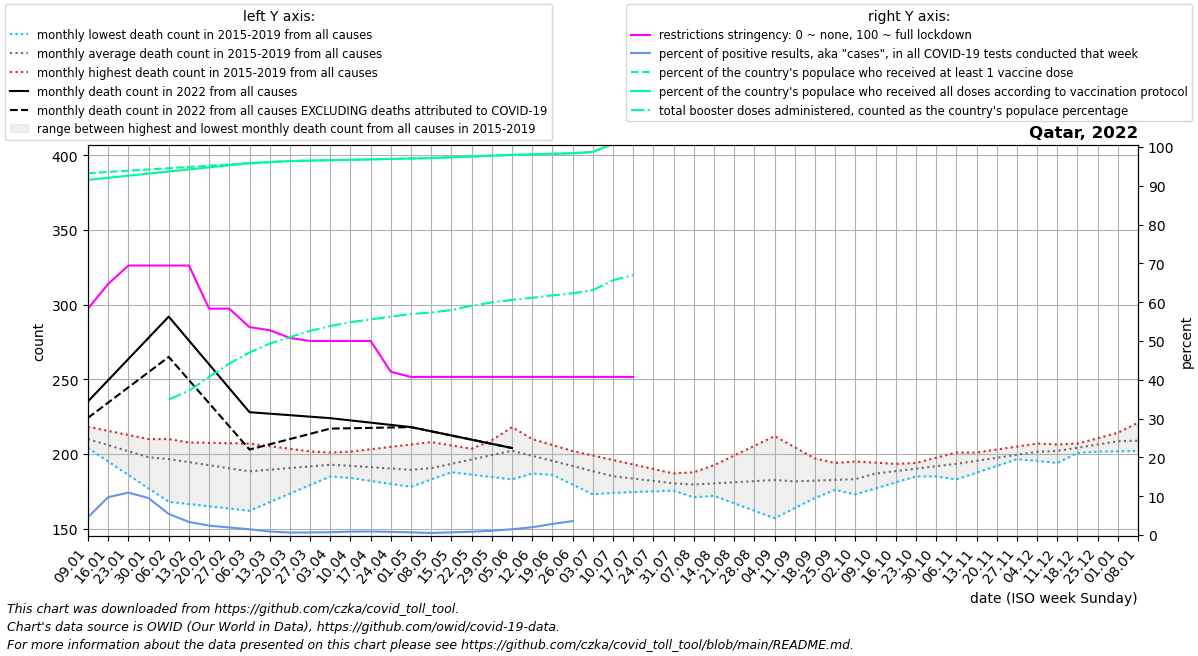

The file beside this chart, header and first rows:
date, location, time_unit, time, deaths_2010_all_ages, deaths_2011_all_ages, deaths_2012_all_ages, deaths_2013_all_ages, deaths_2014_all_ages, deaths_2015_all_ages, deaths_2016_all_ages, deaths_2017_all_ages, deaths_2018_all_ages, deaths_2019_all_ages, deaths_2020_all_ages, deaths_2021_all_ages, deaths_2022_all_ages, new_deaths, new_cases_smoothed, new_tests_smoothed, positive_test_percent, stringency_index, people_vaccinated, people_fully_vaccinated
2022-01-09, Qatar, monthly, 1, , , , , , , 218.2, 209.6, 208.0, 204.0, 202.0, 218.8, 235.2, 11.0, 11018, 235776, 4.582, 58.33, 2506136, 2460165
2022-01-16, Qatar, monthly, 2, , , , , , , 215.5, 205.2, 208.0, 195.0, 199.5, 216.5, 249.4, 15.0, 25894, 265112, 9.752, 64.68, 2514861, 2474637
2022-01-23, Qatar, monthly, 3, , , , , , , 212.8, 200.8, 208.0, 186.0, 197.0, 214.2, 263.6, 19.0, 26748, 245294, 10.93, 69.44, 2523585, 2489108
2022-01-30, Qatar, monthly, 4, , , , , , , 210.0, 196.4, 208.0, 177.0, 194.5, 212.0, 277.8, 23.0, 18645, 195243, 9.528, 69.44, 2532310, 2503579
2022-02-06, Qatar, monthly, 5, , , , , , 210.0, 205.0, 192.0, 208.0, 168.0, 192.0, 203.5, 292.0, 27.0, 10209, 188066, 5.433, 69.44, 2541035, 2518050
2022-02-13, Qatar, monthly, 6, , , , , , 206.5, 200.0, 192.0, 207.8, 166.5, 193.5, 195.0, 276.0, 26.5, 6205, 183640, 3.371, 69.44, 2549760, 2532521
2022-02-20, Qatar, monthly, 7, , , , , , 203.0, 195.0, 192.0, 207.5, 165.0, 195.0, 186.5, 260.0, 26.0, 4071, 168094, 2.414, 58.33, 2558484, 2546992
2022-02-27, Qatar, monthly, 8, , , , , , 199.5, 190.0, 192.0, 207.2, 163.5, 196.5, 178.0, 244.0, 25.5, 2838, 145528, 1.947, 58.33, 2567209, 2561463
2022-03-06, Qatar, monthly, 9, , , , , , 196.0, 185.0, 192.0, 207.0, 162.0, 198.0, 192.4, 228.0, 25.0, 1996, 134772, 1.476, 53.57, 2575763, 2575059
2022-03-13, Qatar, monthly, 10, , , , , , 195.0, 189.0, 190.5, 205.2, 167.8, 202.6, 206.8, 227.0, 20.5, 1106, 120415, 0.918, 52.78, 2583260, 2583260
2022-03-20, Qatar, monthly, 11, , , , , , 194.0, 193.0, 189.0, 203.5, 173.5, 207.2, 221.2, 226.0, 16.0, 771.1, 121288, 0.636, 50.79, 2590049, 2590049
2022-03-27, Qatar, monthly, 12, , , , , , 193.0, 197.0, 187.5, 201.8, 179.2, 211.8, 235.6, 225.0, 11.5, 916, 138167, 0.663, 50.0, 2593517, 2593517
2022-04-03, Qatar, monthly, 13, , , , , , 192.0, 201.0, 186.0, 200.0, 185.0, 216.4, 250.0, 224.0, 7.0, 925.6, 127923, 0.724, 50.0, 2596448, 2596448
2022-04-10, Qatar, monthly, 14, , , , , , 191.0, 198.5, 184.0, 201.6, 185.4, 221.0, 286.2, 222.5, 5.25, 962.1, 109812, 0.879, 50.0, 2599378, 2599378
2022-04-17, Qatar, monthly, 15, , , , , , 189.0, 196.0, 182.0, 203.2, 185.8, 207.2, 322.5, 221.0, 3.5, 864.6, 94955, 0.91, 50.0, 2602309, 2602309
2022-04-24, Qatar, monthly, 16, , , , , , 187.0, 193.5, 180.0, 204.8, 186.2, 193.5, 358.8, 219.5, 1.75, 676.1, 84842, 0.797, 42.06, 2605239, 2605239
2022-05-01, Qatar, monthly, 17, , , , , , 185.0, 191.0, 178.0, 206.4, 186.6, 179.8, 395.0, 218.0, 0.0, 568.3, 82984, 0.685, 40.74, 2608170, 2608170
2022-05-08, Qatar, monthly, 18, , , , , , 183.0, 189.4, 185.2, 208.0, 187.0, 166.0, 370.6, 215.2, 0.0, 435.7, 81316, 0.536, 40.74, 2611423, 2611423
2022-05-15, Qatar, monthly, 19, , , , , , 191.8, 187.8, 192.4, 205.8, 189.5, 184.0, 346.2, 212.4, 0.0, 856.4, 123113, 0.692, 40.74, 2616668, 2616668
2022-05-22, Qatar, monthly, 20, , , , , , 200.5, 186.2, 199.6, 203.5, 192.0, 202.0, 321.8, 209.6, 0.0, 942.4, 110771, 0.852, 40.74, 2622235, 2622235
2022-05-29, Qatar, monthly, 21, , , , , , 209.2, 184.6, 206.8, 201.2, 194.5, 220.0, 297.4, 206.8, 0.0, 1056, 96551, 1.095, 40.74, 2627803, 2627803
2022-06-05, Qatar, monthly, 22, , , , , , 218.0, 183.0, 214.0, 199.0, 197.0, 238.0, 273.0, 204.0, 0.0, 1457, 97610, 1.493, 40.74, 2632986, 2632986
2022-06-12, Qatar, monthly, 23, , , , , , 209.2, 187.0, 210.0, 192.5, 195.2, 251.0, 262.0, , 0.5, 2001, 99538, 2.009, 40.74, 2636785, 2636785
2022-06-19, Qatar, monthly, 24, , , , , , 200.4, 191.0, 206.0, 186.0, 193.5, 264.0, 251.0, , 1.0, 2867, 100340, 2.857, 40.74, 2640557, 2640557
2022-06-26, Qatar, monthly, 25, , , , , , 191.6, 195.0, 202.0, 179.5, 191.8, 277.0, 240.0, , 1.5, 3980, 43129, 3.601, 40.74, 2644365, 2644365
2022-07-03, Qatar, monthly, 26, , , , , , 182.8, 199.0, 198.0, 173.0, 190.0, 290.0, 229.0, , 2.0, 4392, , , 40.74, 2654202, 2654202
2022-07-10, Qatar, monthly, 27, , , , , , 174.0, 196.0, 192.6, 175.6, 187.4, 303.0, 224.0, , 1.75, 4641, , , 40.74, 2709424, 2709424
2022-07-17, Qatar, monthly, 28, , , , , , 174.5, 193.0, 187.2, 178.2, 184.8, 294.5, 219.0, , 1.5, 4904, , , 40.74, 2737641, 2737641
2022-07-24, Qatar, monthly, 29, , , , , , 175.0, 190.0, 181.8, 180.8, 182.2, 286.0, 214.0, , 1.25, 6380, , , , , 
2022-07-31, Qatar, monthly, 30, , , , , , 175.5, 187.0, 176.4, 183.4, 179.6, 277.5, 209.0, , , , , , , , 
2022-08-07, Qatar, monthly, 31, , , , , , 176.0, 187.8, 171.0, 186.0, 177.0, 269.0, 211.4, , , , , , , , 
2022-08-14, Qatar, monthly, 32, , , , , , 174.0, 188.6, 174.5, 192.5, 172.0, 257.0, 213.8, , , , , , , , 
2022-08-21, Qatar, monthly, 33, , , , , , 172.0, 189.4, 178.0, 199.0, 167.0, 245.0, 216.2, , , , , , , , 
2022-08-28, Qatar, monthly, 34, , , , , , 170.0, 190.2, 181.5, 205.5, 162.0, 233.0, 218.6, , , , , , , , 
2022-09-04, Qatar, monthly, 35, , , , , , 168.0, 191.0, 185.0, 212.0, 157.0, 221.0, 221.0, , , , , , , , 
2022-09-11, Qatar, monthly, 36, , , , , , 166.0, 192.0, 182.0, 204.5, 163.8, 209.0, 207.8, , , , , , , , 
2022-09-18, Qatar, monthly, 37, , , , , , 171.2, 193.0, 179.0, 197.0, 170.6, 210.8, 194.5, , , , , , , , 
2022-09-25, Qatar, monthly, 38, , , , , , 176.5, 194.0, 176.0, 189.5, 177.4, 212.5, 181.2, , , , , , , , 
2022-10-02, Qatar, monthly, 39, , , , , , 181.8, 195.0, 173.0, 182.0, 184.2, 214.2, 168.0, , , , , , , , 
2022-10-09, Qatar, monthly, 40, , , , , , 187.0, 194.2, 177.0, 185.4, 191.0, 216.0, 179.8, , , , , , , , 
2022-10-16, Qatar, monthly, 41, , , , , , 190.5, 193.4, 181.0, 188.8, 189.0, 218.5, 191.5, , , , , , , , 
2022-10-23, Qatar, monthly, 42, , , , , , 194.0, 192.6, 185.0, 192.2, 187.0, 221.0, 203.2, , , , , , , , 
2022-10-30, Qatar, monthly, 43, , , , , , 197.5, 191.8, 189.0, 195.6, 185.0, 223.5, 215.0, , , , , , , , 
2022-11-06, Qatar, monthly, 44, , , , , , 201.0, 191.0, 193.0, 199.0, 183.0, 226.0, 212.6, , , , , , , , 
2022-11-13, Qatar, monthly, 45, , , , , , 199.6, 193.2, 195.8, 201.0, 187.5, 214.4, 210.2, , , , , , , , 
2022-11-20, Qatar, monthly, 46, , , , , , 198.2, 195.5, 198.5, 203.0, 192.0, 202.8, 207.8, , , , , , , , 
2022-11-27, Qatar, monthly, 47, , , , , , 196.8, 197.8, 201.2, 205.0, 196.5, 191.2, 205.4, , , , , , , , 
2022-12-04, Qatar, monthly, 48, , , , , , 195.4, 200.0, 204.0, 207.0, 201.0, 179.6, 203.0, , , , , , , , 
2022-12-11, Qatar, monthly, 49, , , , , , 194.0, 203.5, 205.0, 206.4, 201.2, 168.0, 207.5, , , , , , , , 
2022-12-18, Qatar, monthly, 50, , , , , , 200.8, 207.0, 206.0, 205.8, 201.4, 181.2, 212.0, , , , , , , , 
2022-12-25, Qatar, monthly, 51, , , , , , 207.5, 210.5, 207.0, 205.2, 201.6, 194.5, 216.5, , , , , , , , 
2023-01-01, Qatar, monthly, 52, , , , , , 214.2, 214.0, 208.0, 204.6, 201.8, 207.8, 221.0, , , , , , , , 
2023-01-08, Qatar, monthly, 1, , , , , , 221.0, 209.6, 208.0, 204.0, 202.0, 221.0, 235.2, , , , , , , , 
